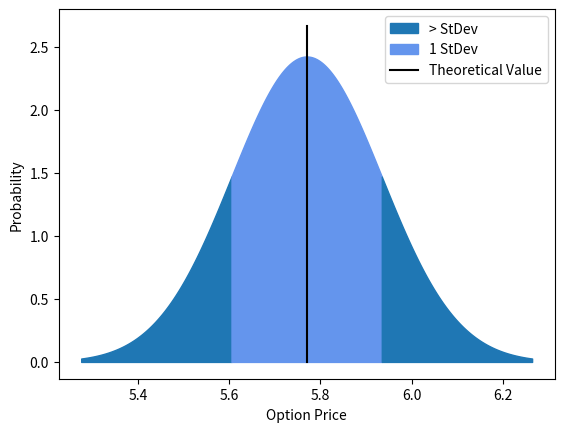

Recreate this plot in Python.
import datetime
import numpy as np
import matplotlib.pyplot as plt
import scipy.stats as stats
from scipy.stats import qmc

# quasi random number Halton
def halton_norm(n, d=1):
    sampler = qmc.Halton(d, scramble=True)
    x_halton = sampler.random(n)
    return stats.norm.ppf(x_halton)


# Input parameters for derivative
S = 105.0 #stock price
K = 100.0  #strike price
vol = 0.1  #volatility as percentage
r = 0.01  #risk-free rate as percentage
Nrsteps = 10  #Nr of time steps/only one is needed but implemented for more complicated SDE`s
Nrsims = 1000  #Nr of simulations
T = ((datetime.date(2023,9,17)-datetime.date(2023,5,17)).days+1)/365 #initial time to expire in years


# Discrete steps
dt = T / Nrsteps
nuxdt = (r - 0.5 * vol ** 2) * dt  # GBM
volxsqdt = vol * np.sqrt(dt)  # GBM


lnS = np.log(S)
sum_C_T = 0
sum_C_T2 = 0


# MC algorithm
for i in range(Nrsims):
    lnS_t = lnS
    for t in range(Nrsteps):
        lnS_t = lnS_t + nuxdt + volxsqdt * np.random.normal()  # GBM
        # epsilon = halton_norm(1)
        # lnSt = lnSt + nuxdt + volxsqdt * float(epsilon[0])  # GBM
    # Calc Payoff and average
    S_T = np.exp(lnS_t)  # GBM
    C_T = max(0, S_T - K)
    sum_C_T = sum_C_T + C_T
    sum_C_T2 = sum_C_T2 + C_T * C_T
# Discount payoff and calc Standard Error
C_0 = np.exp(-r * T) * sum_C_T / Nrsims
sigma = np.sqrt((sum_C_T2 - sum_C_T * sum_C_T / Nrsims) * np.exp(-2 * r * T) / (Nrsims - 1))
SE = sigma / np.sqrt(Nrsims)
print("Estimated Price of Call option: ${0} +/- {1}".format(np.round(C_0, 2), np.round(SE, 2)))

# Visualize avg Payoff and SE
x1 = np.linspace(C_0-3*SE, C_0-1*SE, 100)
x2 = np.linspace(C_0-1*SE, C_0+1*SE, 100)
x3 = np.linspace(C_0+1*SE, C_0+3*SE, 100)
s1 = stats.norm.pdf(x1, C_0, SE)
s2 = stats.norm.pdf(x2, C_0, SE)
s3 = stats.norm.pdf(x3, C_0, SE)
plt.fill_between(x1, s1, color='tab:blue',label='> StDev')
plt.fill_between(x2, s2, color='cornflowerblue',label='1 StDev')
plt.fill_between(x3, s3, color='tab:blue')
plt.plot([C_0,C_0],[0, max(s2)*1.1], 'k',
        label='Theoretical Value')
plt.ylabel("Probability")
plt.xlabel("Option Price")
plt.legend()
plt.show()